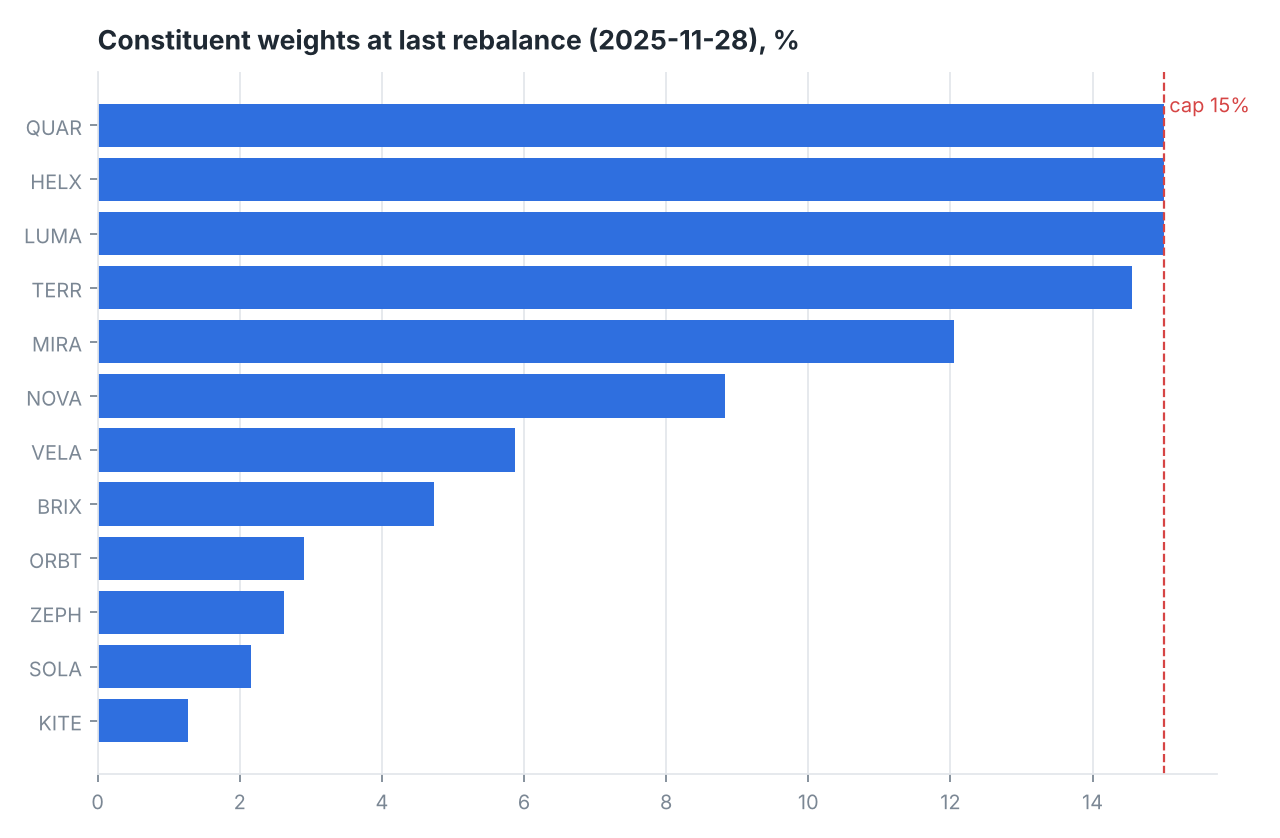

The table this chart was drawn from, first rows:
rebalance_date, NOVA, ORBT, HELX, KITE, LUMA, QUAR, VELA, ZEPH, TERR, MIRA, SOLA, BRIX
2024-01-02, 0.1245, 0.0412, 0.1192, 0.01692, 0.15, 0.15, 0.04553, 0.02868, 0.1049, 0.15, 0.02267, 0.04637
2024-02-29, 0.1325, 0.03501, 0.1217, 0.01555, 0.15, 0.15, 0.04743, 0.03134, 0.09784, 0.15, 0.02234, 0.04632
2024-05-31, 0.1152, 0.03951, 0.1373, 0.01481, 0.15, 0.15, 0.04332, 0.02903, 0.1011, 0.15, 0.02196, 0.04782
2024-08-30, 0.1228, 0.03526, 0.1268, 0.01394, 0.15, 0.15, 0.04915, 0.0256, 0.1067, 0.15, 0.02437, 0.04537
2024-11-29, 0.11, 0.03673, 0.1276, 0.01226, 0.15, 0.15, 0.05757, 0.02684, 0.1118, 0.15, 0.02428, 0.04304
2025-02-28, 0.106, 0.03322, 0.1455, 0.01363, 0.15, 0.15, 0.05505, 0.0272, 0.1025, 0.15, 0.02662, 0.04027
2025-05-30, 0.102, 0.0359, 0.1347, 0.01317, 0.15, 0.15, 0.05636, 0.02892, 0.1169, 0.15, 0.02428, 0.03784
2025-08-29, 0.09606, 0.02728, 0.1338, 0.01233, 0.15, 0.15, 0.05751, 0.02743, 0.1283, 0.15, 0.02094, 0.04641
2025-11-28, 0.08831, 0.02903, 0.15, 0.01273, 0.15, 0.15, 0.05871, 0.02621, 0.1455, 0.1205, 0.02164, 0.04732
